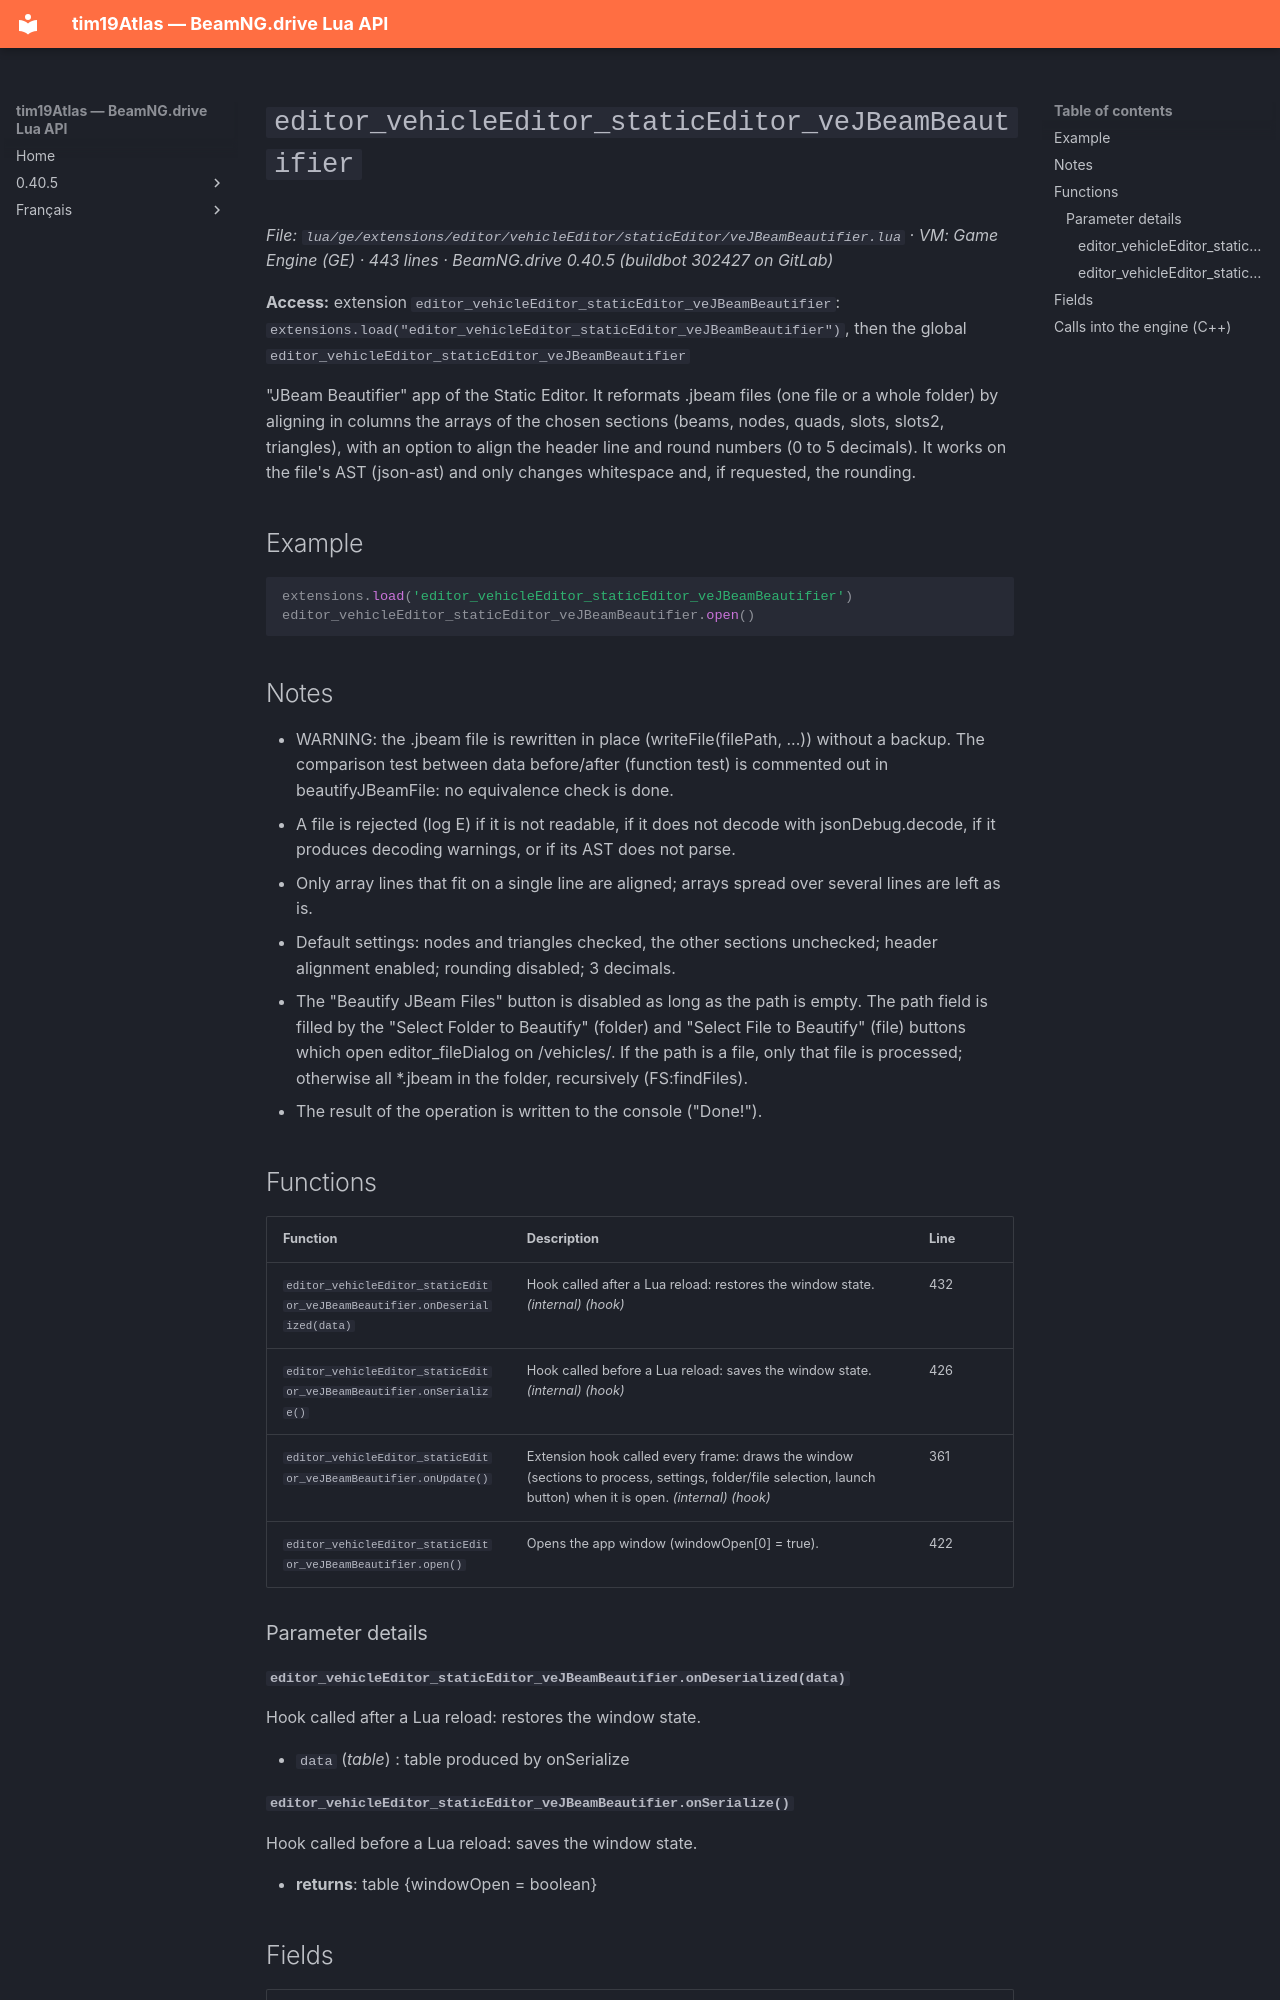

repository: Tim0219800/beamng-lua-atlas · page: 0.40.5/ge/extensions/editor/vehicleEditor/staticEditor/veJBeamBeautifier.html · generator: mkdocs

# `editor_vehicleEditor_staticEditor_veJBeamBeautifier`

*File: `lua/ge/extensions/editor/vehicleEditor/staticEditor/veJBeamBeautifier.lua` · VM: Game Engine (GE) · 443 lines · BeamNG.drive 0.40.5 (buildbot 302427 on GitLab)*

**Access:** extension `editor_vehicleEditor_staticEditor_veJBeamBeautifier`: `extensions.load("editor_vehicleEditor_staticEditor_veJBeamBeautifier")`, then the global `editor_vehicleEditor_staticEditor_veJBeamBeautifier`

"JBeam Beautifier" app of the Static Editor. It reformats .jbeam files (one file or a whole folder) by aligning in columns the arrays of the chosen sections (beams, nodes, quads, slots, slots2, triangles), with an option to align the header line and round numbers (0 to 5 decimals). It works on the file's AST (json-ast) and only changes whitespace and, if requested, the rounding.

## Example

```lua
extensions.load('editor_vehicleEditor_staticEditor_veJBeamBeautifier')
editor_vehicleEditor_staticEditor_veJBeamBeautifier.open()
```

## Notes

- WARNING: the .jbeam file is rewritten in place (writeFile(filePath, ...)) without a backup. The comparison test between data before/after (function test) is commented out in beautifyJBeamFile: no equivalence check is done.
- A file is rejected (log E) if it is not readable, if it does not decode with jsonDebug.decode, if it produces decoding warnings, or if its AST does not parse.
- Only array lines that fit on a single line are aligned; arrays spread over several lines are left as is.
- Default settings: nodes and triangles checked, the other sections unchecked; header alignment enabled; rounding disabled; 3 decimals.
- The "Beautify JBeam Files" button is disabled as long as the path is empty. The path field is filled by the "Select Folder to Beautify" (folder) and "Select File to Beautify" (file) buttons which open editor_fileDialog on /vehicles/. If the path is a file, only that file is processed; otherwise all *.jbeam in the folder, recursively (FS:findFiles).
- The result of the operation is written to the console ("Done!").

## Functions

| Function | Description | Line |
|---|---|---|
| `editor_vehicleEditor_staticEditor_veJBeamBeautifier.onDeserialized(data)` | Hook called after a Lua reload: restores the window state. *(internal)* *(hook)* | 432 |
| `editor_vehicleEditor_staticEditor_veJBeamBeautifier.onSerialize()` | Hook called before a Lua reload: saves the window state. *(internal)* *(hook)* | 426 |
| `editor_vehicleEditor_staticEditor_veJBeamBeautifier.onUpdate()` | Extension hook called every frame: draws the window (sections to process, settings, folder/file selection, launch button) when it is open. *(internal)* *(hook)* | 361 |
| `editor_vehicleEditor_staticEditor_veJBeamBeautifier.open()` | Opens the app window (windowOpen[0] = true). | 422 |

### Parameter details
